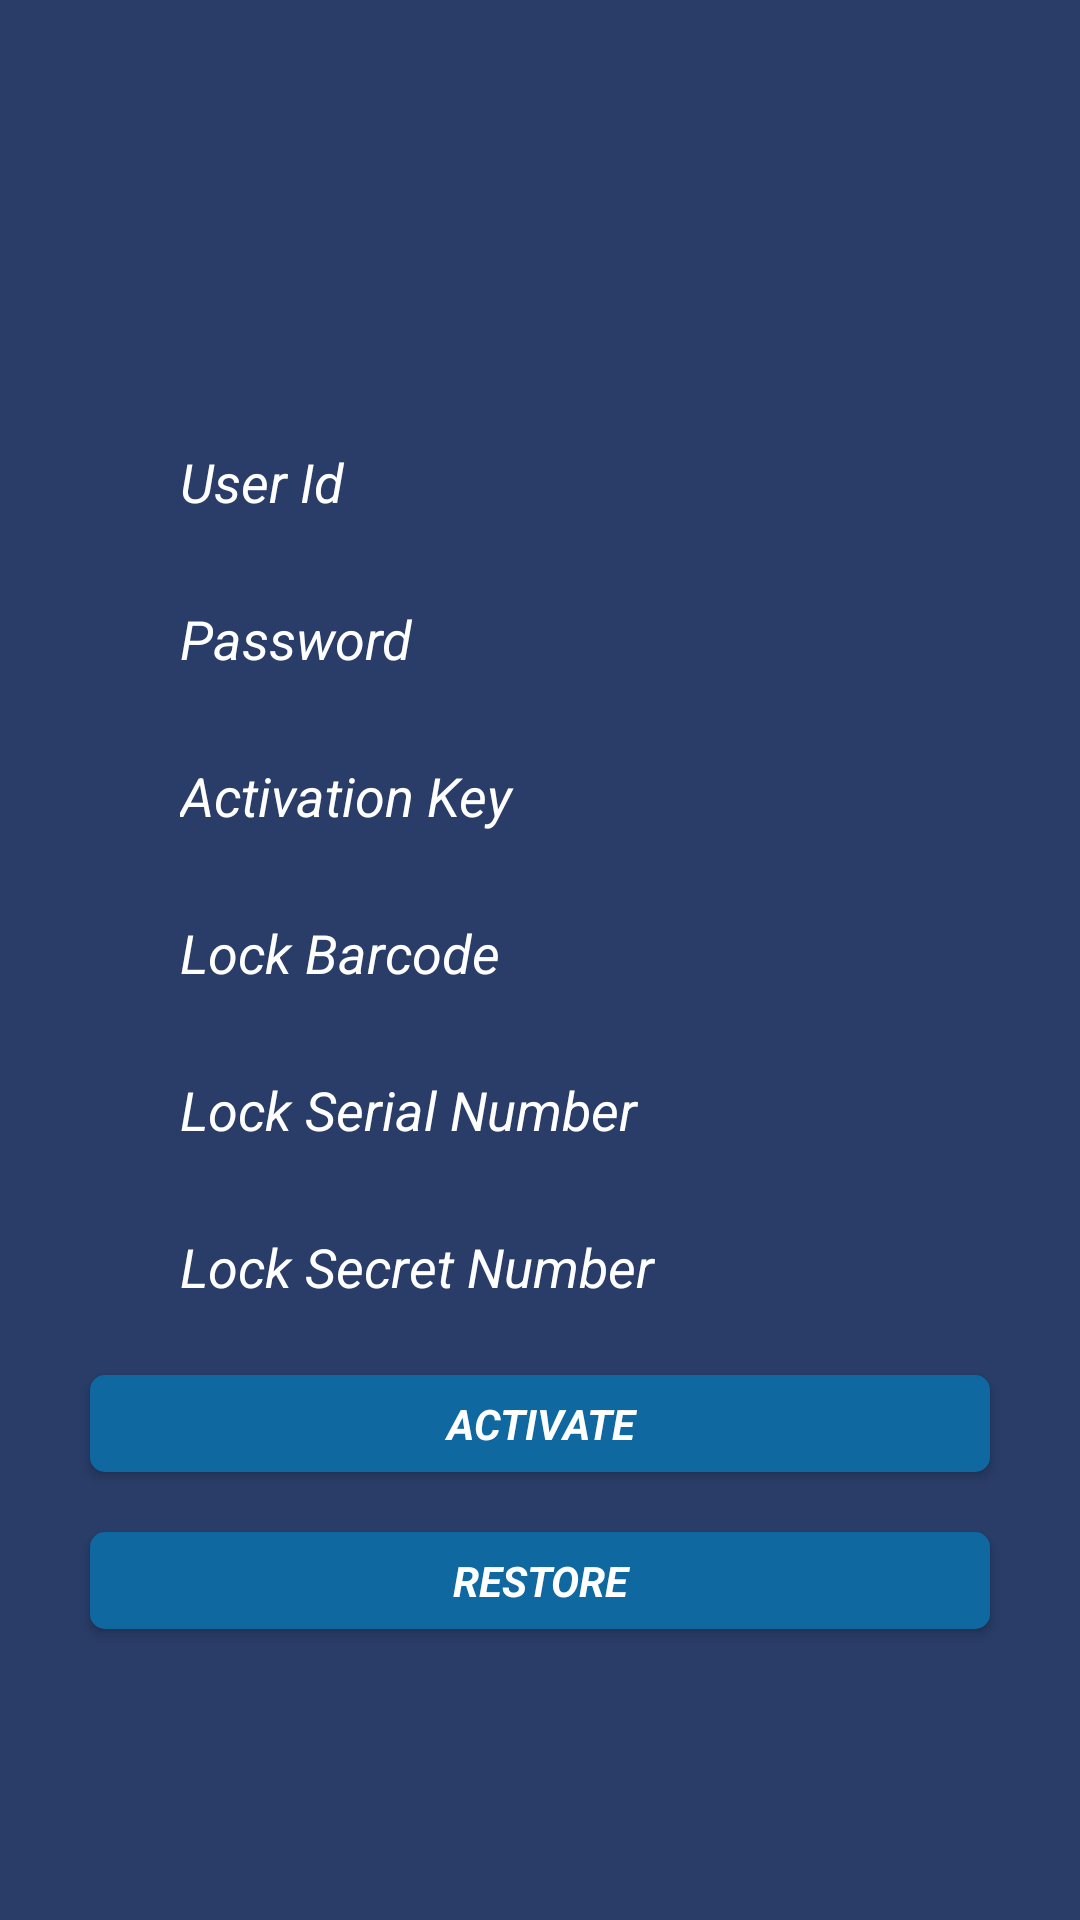

Produce the Android XML layout that renders to this screen, including the resource entries it uses.
<!-- AndroidManifest.xml: application theme AppTheme -->
<!-- res/layout/activity_activation.xml -->
<?xml version="1.0" encoding="utf-8"?>
<LinearLayout xmlns:android="http://schemas.android.com/apk/res/android"
    xmlns:app="http://schemas.android.com/apk/res-auto"
    xmlns:tools="http://schemas.android.com/tools"
    android:layout_width="match_parent"
    android:orientation="vertical"
    android:layout_height="match_parent"
    android:background="#293d68"
    >

    <ImageView
        android:layout_marginTop="15dp"
        android:layout_width="match_parent"
        android:layout_height="0dp"
        android:layout_weight="2"
        android:src="@drawable/logozzz"/>
    <EditText
        android:id="@+id/userId"
        android:layout_width="match_parent"
        android:layout_height="0dp"
        android:layout_weight="0.5"
        android:background="@drawable/shape2"
        android:paddingLeft="30dp"
        android:layout_marginBottom="20dp"
        android:layout_marginLeft="30dp"
        android:layout_marginRight="30dp"
        android:hint="User Id"
        android:textColorHint="#fff"
        android:inputType="text"
        android:maxLines="1"
        android:textStyle="italic"
        />

    <EditText
        android:id="@+id/password"
        android:layout_width="match_parent"
        android:layout_height="0dp"
        android:layout_weight="0.5"
        android:hint="Password"
        android:textColorHint="#fff"
        android:background="@drawable/shape2"
        android:textStyle="italic"
        android:paddingLeft="30dp"
        android:layout_marginLeft="30dp"
        android:layout_marginRight="30dp"
        android:layout_marginBottom="20dp"
        android:imeOptions="actionUnspecified"
        android:inputType="textPassword"
        android:maxLines="1" />
    <EditText
        android:id="@+id/ActivationKey"
        android:layout_width="match_parent"
        android:layout_height="0dp"
        android:layout_weight="0.5"
        android:hint="Activation Key"
        android:textColorHint="#fff"
        android:background="@drawable/shape2"
        android:textStyle="italic"
        android:paddingLeft="30dp"
        android:layout_marginLeft="30dp"
        android:layout_marginRight="30dp"
        android:layout_marginBottom="20dp"
        android:imeOptions="actionUnspecified"
        android:inputType="textPassword"
        android:maxLines="1" />
    <EditText
        android:id="@+id/barcode"
        android:layout_width="match_parent"
        android:layout_height="0dp"
        android:layout_weight="0.5"
        android:hint="Lock Barcode"
        android:textColorHint="#fff"
        android:background="@drawable/shape2"
        android:textStyle="italic"
        android:paddingLeft="30dp"
        android:layout_marginLeft="30dp"
        android:layout_marginRight="30dp"
        android:layout_marginBottom="20dp"
        android:imeOptions="actionUnspecified"
        android:inputType="text"
        android:maxLines="1" />
    <EditText
        android:id="@+id/serialNumber"
        android:layout_width="match_parent"
        android:layout_height="0dp"
        android:layout_weight="0.5"
        android:hint="Lock Serial Number"
        android:textColorHint="#fff"
        android:background="@drawable/shape2"
        android:textStyle="italic"
        android:paddingLeft="30dp"
        android:layout_marginLeft="30dp"
        android:layout_marginRight="30dp"
        android:layout_marginBottom="20dp"
        android:imeOptions="actionUnspecified"
        android:inputType="text"
        android:maxLines="1" />
    <EditText
        android:id="@+id/secretNumber"
        android:layout_width="match_parent"
        android:layout_height="0dp"
        android:layout_weight="0.5"
        android:hint="Lock Secret Number"
        android:textColorHint="#fff"
        android:background="@drawable/shape2"
        android:textStyle="italic"
        android:paddingLeft="30dp"
        android:layout_marginLeft="30dp"
        android:layout_marginRight="30dp"
        android:imeOptions="actionUnspecified"
        android:inputType="text"
        android:maxLines="1" />
    <Button
        android:id="@+id/activate"
        style="?android:textAppearanceSmall"
        android:layout_width="match_parent"
        android:layout_height="0dp"
        android:layout_weight="0.5"
        android:layout_marginTop="20dp"
        android:background="@drawable/shapes"
        android:textColor="#fff"
        android:layout_marginLeft="30dp"
        android:layout_marginRight="30dp"
        android:text="Activate"
        android:textStyle="bold|italic" />
    <Button
        android:id="@+id/restore"
        style="?android:textAppearanceSmall"
        android:layout_width="match_parent"
        android:layout_height="0dp"
        android:layout_weight="0.5"
        android:layout_marginTop="20dp"
        android:background="@drawable/shapes"
        android:textColor="#fff"
        android:layout_marginLeft="30dp"
        android:layout_marginRight="30dp"
        android:text="Restore"
        android:textStyle="bold|italic" />
    <LinearLayout
        android:layout_width="match_parent"
        android:layout_height="0dp"
        android:layout_weight="1.5"></LinearLayout>


</LinearLayout>
<!-- resources referenced by this layout -->
<resources>
  <!-- drawable shapes (drawable-v24) -->
  <?xml version="1.0" encoding="utf-8"?>
  <shape xmlns:android="http://schemas.android.com/apk/res/android"
      android:layout_height="match_parent"
      android:layout_width="match_parent"
      android:shape="rectangle" android:padding="10dp">
      
      <solid android:color="#0f68a0"/>
      <corners android:radius="5dp"/>
  </shape>
  <style name="AppTheme" parent="Theme.AppCompat.Light.DarkActionBar">
          
          <item name="colorPrimary">@color/colorPrimary</item>
          <item name="colorPrimaryDark">@color/colorPrimaryDark</item>
          <item name="colorAccent">@color/colorPrimaryDark</item>
      </style>
  <!-- not gathered from this repository: default colours our renderer supplied (Android Studio template values) -->
  <color name="colorPrimary">#FF6200EE</color>
  <color name="colorPrimaryDark">#FF3700B3</color>
</resources>
